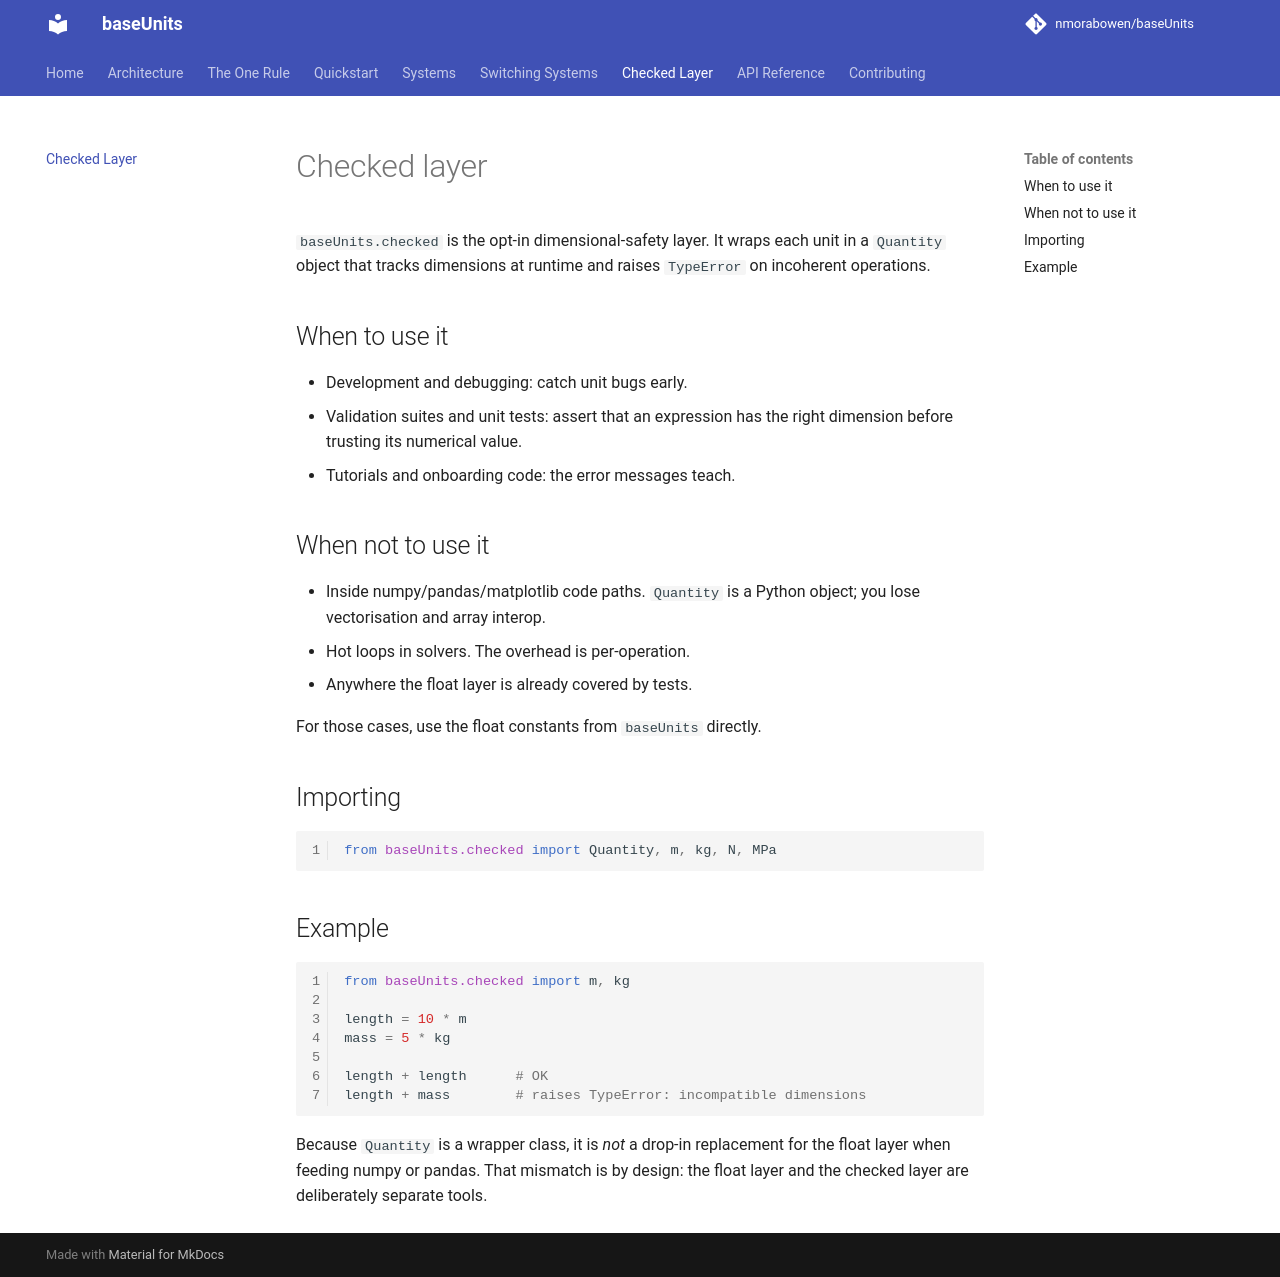

repository: nmorabowen/baseUnits · page: checked/index.html · generator: mkdocs

# Checked layer

`baseUnits.checked` is the opt-in dimensional-safety layer. It wraps each
unit in a `Quantity` object that tracks dimensions at runtime and raises
`TypeError` on incoherent operations.

## When to use it

- Development and debugging: catch unit bugs early.
- Validation suites and unit tests: assert that an expression has the right
  dimension before trusting its numerical value.
- Tutorials and onboarding code: the error messages teach.

## When not to use it

- Inside numpy/pandas/matplotlib code paths. `Quantity` is a Python object;
  you lose vectorisation and array interop.
- Hot loops in solvers. The overhead is per-operation.
- Anywhere the float layer is already covered by tests.

For those cases, use the float constants from `baseUnits` directly.

## Importing

```python
from baseUnits.checked import Quantity, m, kg, N, MPa
```

## Example

```python
from baseUnits.checked import m, kg

length = 10 * m
mass = 5 * kg

length + length      # OK
length + mass        # raises TypeError: incompatible dimensions
```

Because `Quantity` is a wrapper class, it is *not* a drop-in replacement
for the float layer when feeding numpy or pandas. That mismatch is by
design: the float layer and the checked layer are deliberately separate
tools.
